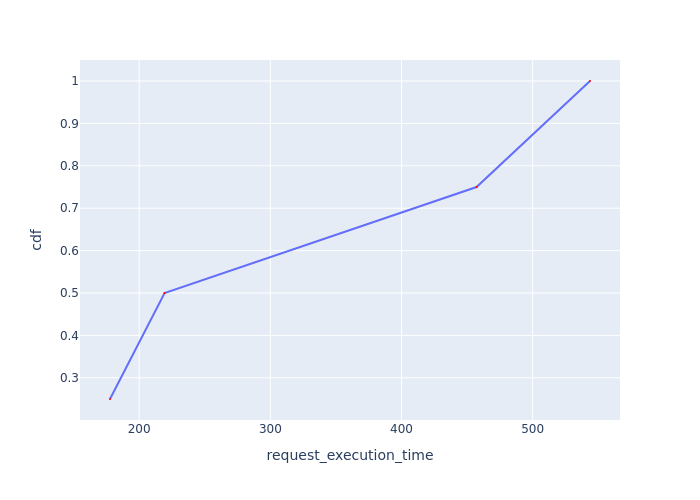

Values plotted in this chart, from the file beside it:
Request Id, request_execution_time, cdf
0_2, 177.7, 0.25
0_0, 219.4, 0.5
0_3, 457.2, 0.75
0_1, 543.8, 1.0
